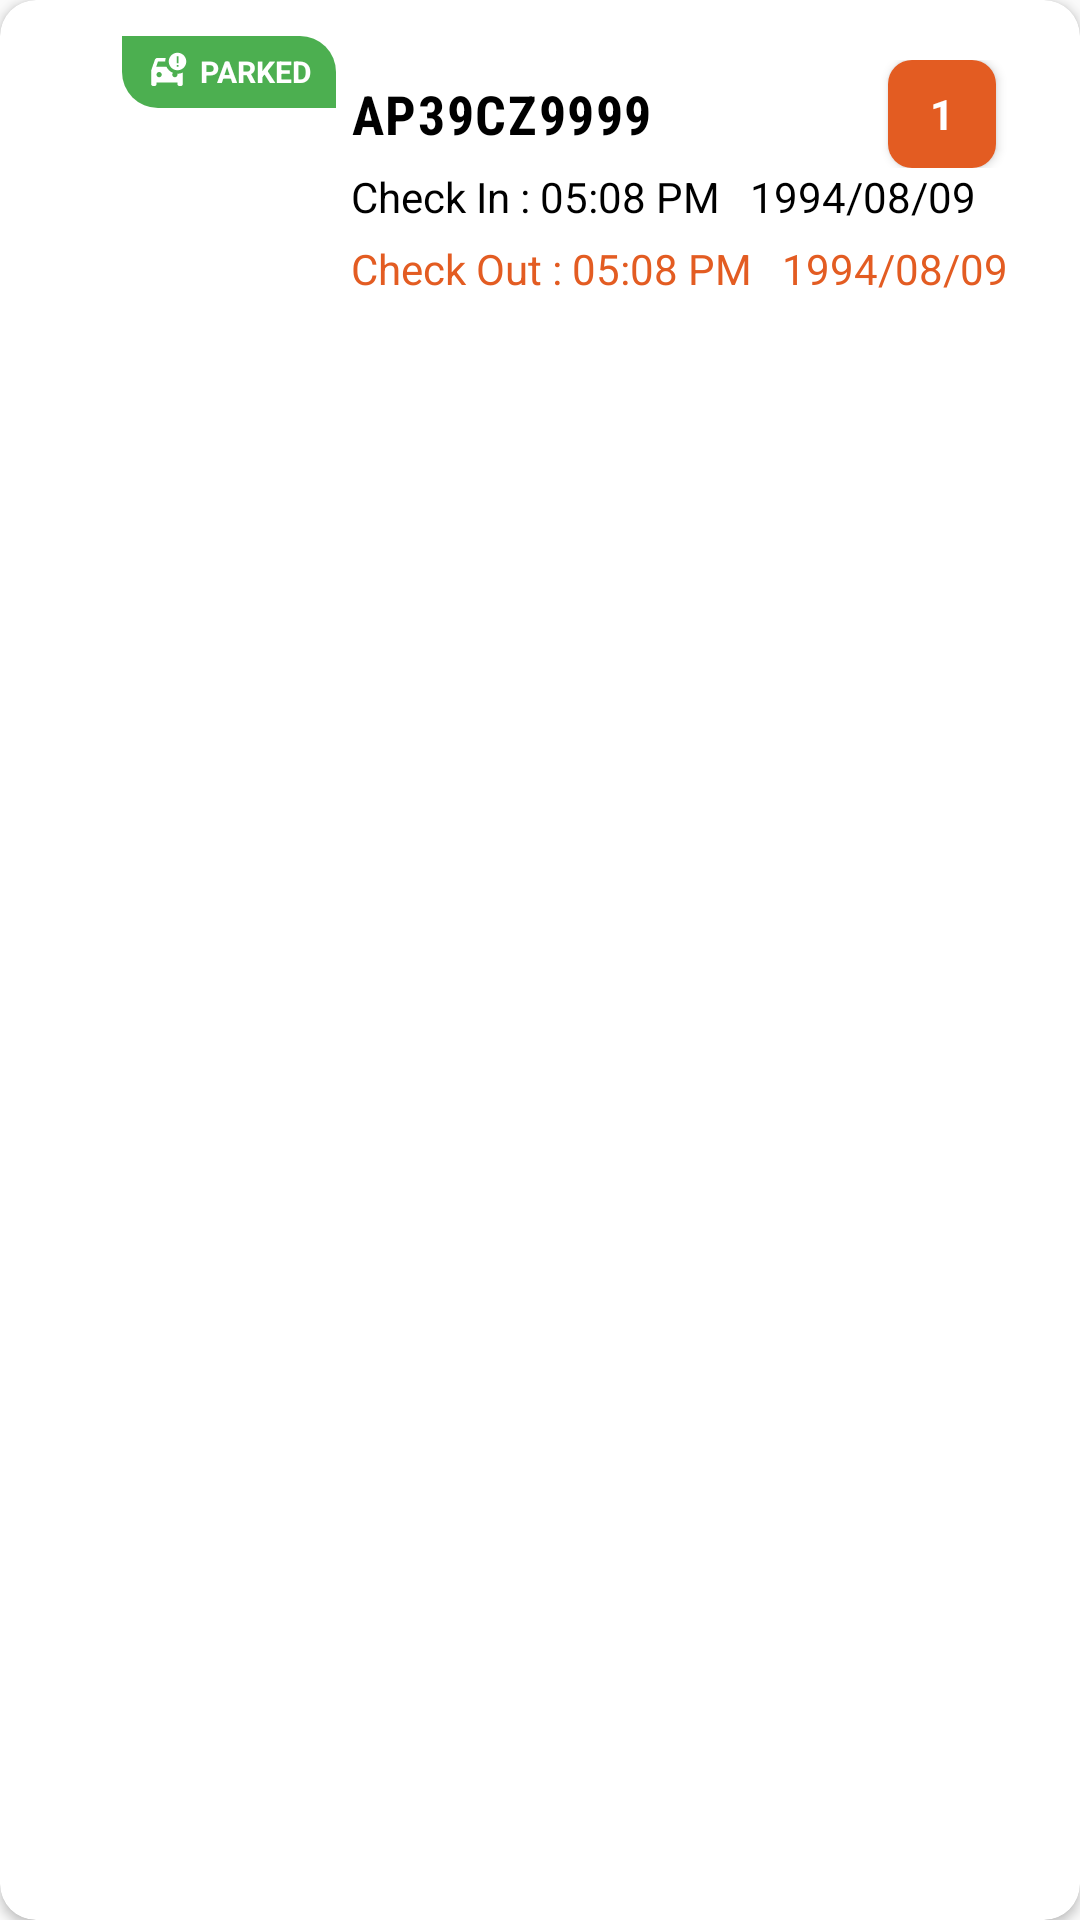

The Android layout XML behind this screen, and the referenced resources:
<!-- AndroidManifest.xml: application theme ToolBarDark -->
<!-- res/layout/parking_item.xml -->
<?xml version="1.0" encoding="utf-8"?>
<androidx.cardview.widget.CardView
    xmlns:android="http://schemas.android.com/apk/res/android"
    xmlns:app="http://schemas.android.com/apk/res-auto"
    xmlns:tools="http://schemas.android.com/tools"
    android:id="@+id/card_parking"
    android:layout_width="match_parent"
    android:layout_height="wrap_content"
    android:layout_margin="2dp"
    app:cardBackgroundColor="@color/white"
    app:cardCornerRadius="@dimen/_12dp"
    app:cardElevation="2dp">

    <LinearLayout
        android:layout_width="match_parent"
        android:layout_height="wrap_content"
        android:orientation="horizontal"
        android:padding="@dimen/_12dp">

        
        <FrameLayout
            android:layout_width="100dp"
            android:layout_height="100dp"
            android:layout_marginEnd="5dp">

            <com.google.android.material.imageview.ShapeableImageView
                android:id="@+id/imageView"
                android:layout_width="match_parent"
                android:layout_height="match_parent"
                android:scaleType="centerCrop"
                android:layout_gravity="center"
                app:shapeAppearanceOverlay="@style/RoundedCornerMedium" />

            
            <LinearLayout
                android:layout_width="wrap_content"
                android:layout_height="24dp"
                android:layout_gravity="top|end"
                android:id="@+id/lnrBackground"
                android:background="@drawable/status_ribbon_left"
                android:gravity="center"
                android:orientation="horizontal"
                android:paddingHorizontal="@dimen/_8dp">

                <ImageView
                    android:layout_width="14dp"
                    android:layout_height="14dp"
                    android:layout_marginEnd="4dp"
                    android:src="@drawable/car_crash" />

                <TextView
                    android:layout_width="wrap_content"
                    android:layout_height="wrap_content"
                    android:text="PARKED"
                    android:id="@+id/status"
                    android:textAllCaps="true"
                    android:textColor="@color/white"
                    android:textSize="10sp"
                    android:textStyle="bold" />
            </LinearLayout>
        </FrameLayout>

        
        <LinearLayout
            android:layout_width="match_parent"
            android:layout_height="match_parent"
            android:orientation="horizontal">

            <LinearLayout
                android:layout_width="match_parent"
                android:layout_height="match_parent"
                android:layout_marginTop="@dimen/_8dp"
                android:layout_gravity="top"
                android:gravity="top"
                android:orientation="vertical">

                <LinearLayout
                        android:layout_width="match_parent"
                        android:layout_height="wrap_content"
                        android:orientation="horizontal"
                        android:gravity="center_vertical">

                        <TextView
                            android:id="@+id/vehicleNo"
                            android:layout_width="wrap_content"
                            android:layout_height="wrap_content"
                            android:text="AP39CZ9999"
                            android:textColor="@color/black"
                            android:textSize="@dimen/_18sp"
                            android:textStyle="bold"
                            android:letterSpacing="0.03"
                            android:fontFamily="sans-serif-condensed"/>
                   <LinearLayout
                       android:layout_width="match_parent"
                       android:layout_height="wrap_content"
                       android:layout_gravity="end"
                       android:gravity="end">
                    <TextView
                        android:id="@+id/serialNumber"
                        android:layout_width="36dp"
                        android:layout_height="36dp"
                        android:background="@drawable/badge_ripple"
                        android:text="1"
                        android:layout_gravity="end"
                        android:textColor="@color/white"
                        android:textSize="@dimen/_14sp"
                        android:textStyle="bold"
                        android:gravity="center"
                        android:layout_marginEnd="16dp"
                        android:elevation="2dp"
                        android:foreground="?attr/selectableItemBackgroundBorderless"/>
                   </LinearLayout>

                </LinearLayout>
                <TextView
                    android:id="@+id/inTime"
                    android:layout_width="match_parent"
                    android:layout_height="wrap_content"
                    android:drawablePadding="4dp"
                    android:layout_gravity="center"
                    android:gravity="start"
                    android:drawableTint="@color/black"
                    android:text="Check In : 05:08 PM   1994/08/09"
                    android:textColor="@color/black"
                    android:textSize="@dimen/_14sp" />

                <TextView
                    android:id="@+id/outTime"
                    android:layout_width="match_parent"
                    android:layout_height="wrap_content"
                    android:drawablePadding="4dp"
                    android:layout_gravity="center"
                    android:gravity="start"
                    android:layout_marginTop="5dp"
                    android:drawableTint="@color/black"
                    android:text="Check Out : 05:08 PM   1994/08/09"
                    android:textColor="@color/maroon"
                    android:textSize="@dimen/_14sp" />
            </LinearLayout>
          

        </LinearLayout>

    </LinearLayout>
</androidx.cardview.widget.CardView>
<!-- resources referenced by this layout -->
<resources>
  <color name="black">#FF000000</color>
  <color name="maroon">#E35C22</color>
  <color name="white">#FFFFFFFF</color>
  <dimen name="_12dp">12dp</dimen>
  <dimen name="_14sp">14sp</dimen>
  <dimen name="_18sp">18sp</dimen>
  <dimen name="_8dp">8dp</dimen>
  <!-- drawable badge_ripple (drawable) -->
  <?xml version="1.0" encoding="utf-8"?>
  <ripple xmlns:android="http://schemas.android.com/apk/res/android"
      android:color="#40FFFFFF">
      <item>
          <shape android:shape="rectangle">
              <solid android:color="@color/maroon"/>
              <corners android:radius="@dimen/_8dp"/>
              <size android:width="32dp" android:height="32dp"/>
          </shape>
      </item>
  </ripple>
  <!-- drawable car_crash (drawable) -->
  <vector xmlns:android="http://schemas.android.com/apk/res/android"
      android:height="24dp" android:tint="#FFFFFF" android:viewportHeight="24"
      android:viewportWidth="24" android:width="24dp">
        
      <path android:fillColor="@android:color/white" android:pathData="M18,1c-2.76,0 -5,2.24 -5,5s2.24,5 5,5s5,-2.24 5,-5S20.76,1 18,1zM18.5,7h-1V3h1V7zM18.5,8v1h-1V8H18.5zM17.91,13c0.06,0.16 0.09,0.33 0.09,0.5c0,0.83 -0.67,1.5 -1.5,1.5S15,14.33 15,13.5c0,-0.39 0.15,-0.74 0.39,-1.01c-1.63,-0.66 -2.96,-1.91 -3.71,-3.49H5.81l1.04,-3H11c0,-0.69 0.1,-1.37 0.29,-2H6.5C5.84,4 5.29,4.42 5.08,5.01L3,11v8c0,0.55 0.45,1 1,1h1c0.55,0 1,-0.45 1,-1v-1h12v1c0,0.55 0.45,1 1,1h1c0.55,0 1,-0.45 1,-1v-6.68C19.95,12.83 18.84,13.01 17.91,13zM7.5,15C6.67,15 6,14.33 6,13.5S6.67,12 7.5,12S9,12.67 9,13.5S8.33,15 7.5,15z"/>
      
  </vector>
  <!-- drawable status_ribbon_left (drawable) -->
  <?xml version="1.0" encoding="utf-8"?>
  <shape xmlns:android="http://schemas.android.com/apk/res/android">
      <solid android:color="#4CAF50"/>
      <corners android:topRightRadius="@dimen/_12dp" android:bottomLeftRadius="@dimen/_12dp"/>
  </shape>
  <style name="RoundedCornerMedium" parent="">
          <item name="cornerFamily">rounded</item>
          <item name="cornerSize">8dp</item>
      </style>
  <style name="ToolBarDark" parent="@style/Theme.Design.Light.NoActionBar">
          
          <item name="colorPrimary">@color/maroon</item>
          <item name="colorPrimaryDark">@color/maroon</item>
          <item name="colorAccent">@color/maroon</item>
          <item name="android:textColorPrimary">@color/maroon</item>
          <item name="windowActionBar">false</item>
          <item name="windowNoTitle">true</item>
          <item name="android:statusBarColor">@color/maroon</item>
      </style>
</resources>
